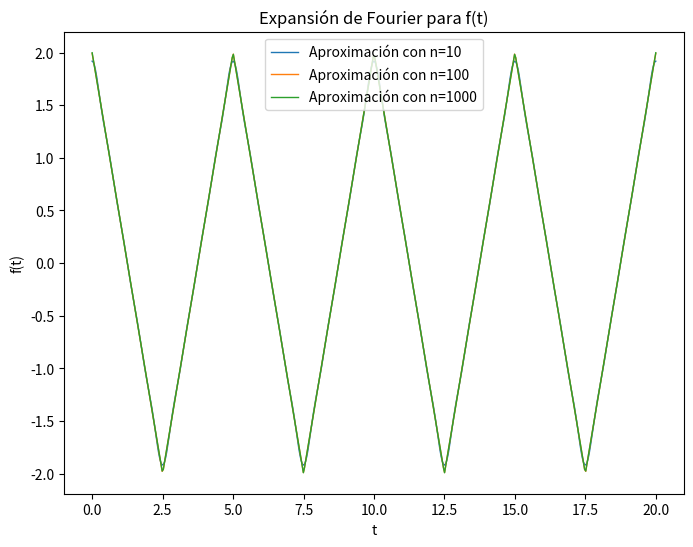

This figure's Python source:
import numpy as np
import matplotlib.pyplot as plt

# Expansión de la serie de Fourier
def fourier(t, n):
    w0 = 2 * np.pi / 5
    suma = 0
    for i in range(1, n+1, 2):
        suma += 1 / (i ** 2) * np.cos(i * w0 * t)
    return suma * (16 / np.pi ** 2)

# Parámetros
Tmin = -5/2
Tmax = 5/2
T = Tmax - Tmin
n1 = 10
n2 = 100
n3 = 1000

# Graficar la función original y la expansión de Fourier
t = np.linspace(0, 20, 500)

fig, ax = plt.subplots(1, 1, figsize=(8, 6))
ax.plot(t, fourier(t, n1), lw=1, label=f'Aproximación con n={n1}')
ax.plot(t, fourier(t, n2), lw=1, label=f'Aproximación con n={n2}')
ax.plot(t, fourier(t, n3), lw=1, label=f'Aproximación con n={n3}')

ax.legend(loc='best')
ax.set_xlabel('t')
ax.set_ylabel('f(t)')
ax.set_title('Expansión de Fourier para f(t)')
plt.show()
